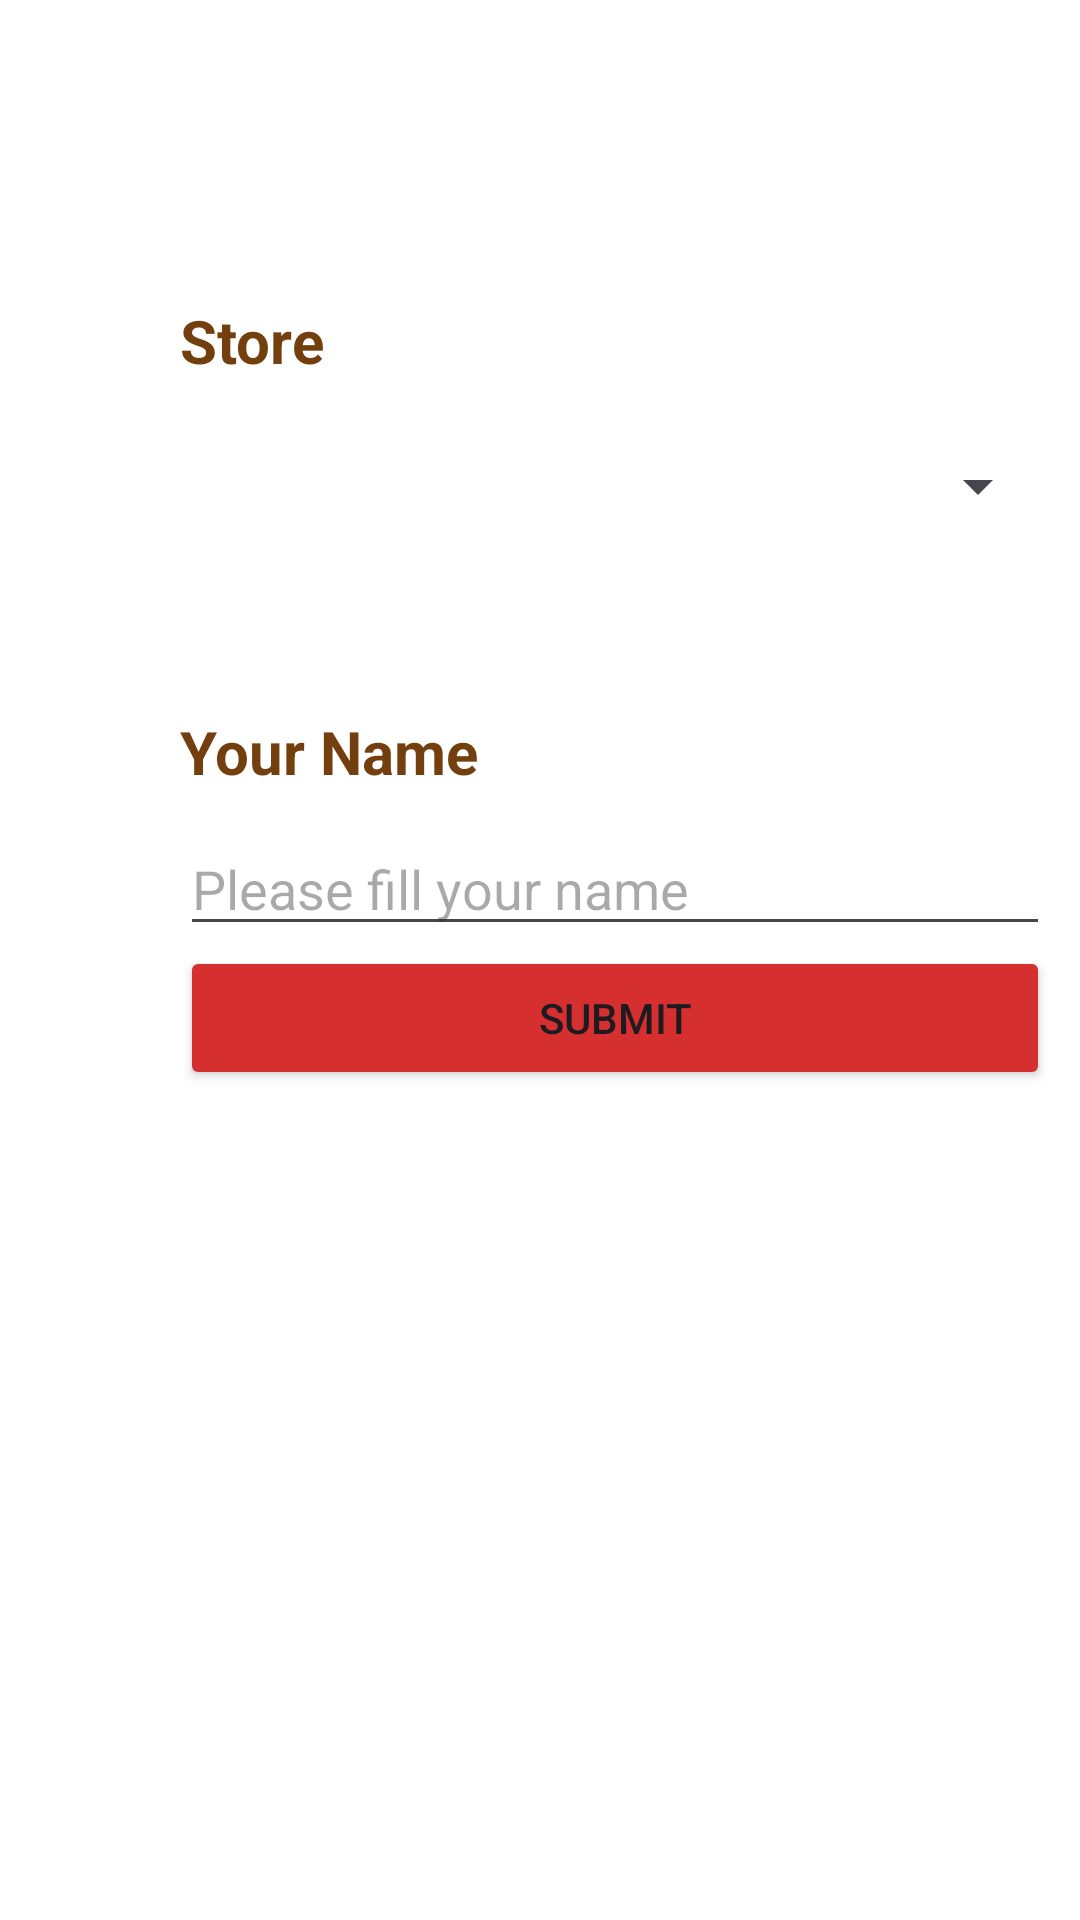

Produce the Android XML layout that renders to this screen, including the resource entries it uses.
<!-- AndroidManifest.xml: application theme Theme.PizzaRestaurant -->
<!-- res/layout/activity_main.xml -->
<?xml version="1.0" encoding="utf-8"?>
<LinearLayout
    xmlns:android="http://schemas.android.com/apk/res/android"
    xmlns:app="http://schemas.android.com/apk/res-auto"
    xmlns:tools="http://schemas.android.com/tools"
    android:layout_width="match_parent"
    android:layout_height="match_parent"
    android:orientation="vertical"
    android:background="@color/white"
    tools:context=".MainActivity">

    <ImageView
        android:layout_width="wrap_content"
        android:layout_height="wrap_content"
        android:layout_marginHorizontal="100dp"
        android:src="@drawable/rm_pizza_1"
        android:layout_marginTop="50dp"
        />

    <TextView
        android:id="@+id/store_id"
        android:layout_height="wrap_content"
        android:textSize="20dp"
        android:layout_marginLeft="60dp"
        android:textStyle="bold"
        android:textColor="@color/font_color"
        android:layout_marginTop="50dp"
        android:layout_width="wrap_content"
        android:text="Store" />

    <Spinner
        android:id="@+id/locations_spinner"
        android:layout_width="290dp"
        android:layout_marginTop="10dp"
        android:layout_height="50dp"
        android:layout_marginLeft="60dp"/>

    <TextView
        android:id="@+id/name_id"
        android:layout_height="wrap_content"
        android:textSize="20dp"
        android:layout_marginLeft="60dp"
        android:textStyle="bold"
        android:textColor="@color/font_color"
        android:layout_marginTop="50dp"
        android:layout_width="wrap_content"
        android:text="Your Name" />

    <EditText
        android:id="@+id/input_nama"
        android:layout_height="wrap_content"
        android:layout_marginLeft="60dp"
        android:layout_marginTop="10dp"
        android:layout_width="290dp"
        android:hint="Please fill your name"
        android:inputType="text"/>

    <Button
        android:id="@+id/submit_id_button"
        android:layout_height="wrap_content"
        android:layout_width="290dp"
        android:layout_marginLeft="60dp"
        android:backgroundTint="@color/button_color"
        app:cornerRadius="0dp"
        app:strokeColor="@color/stroke_color"
        app:strokeWidth="1dp"
        android:text="Submit" />

</LinearLayout>
<!-- resources referenced by this layout -->
<resources>
  <color name="button_color">#D52F2F</color>
  <color name="font_color">#733F0E</color>
  <color name="stroke_color">#F9B916</color>
  <color name="white">#FFFFFFFF</color>
  <style name="Theme.PizzaRestaurant" parent="Base.Theme.PizzaRestaurant" />
  <style name="Base.Theme.PizzaRestaurant" parent="Theme.Material3.DayNight.NoActionBar">
          
          
      </style>
</resources>
